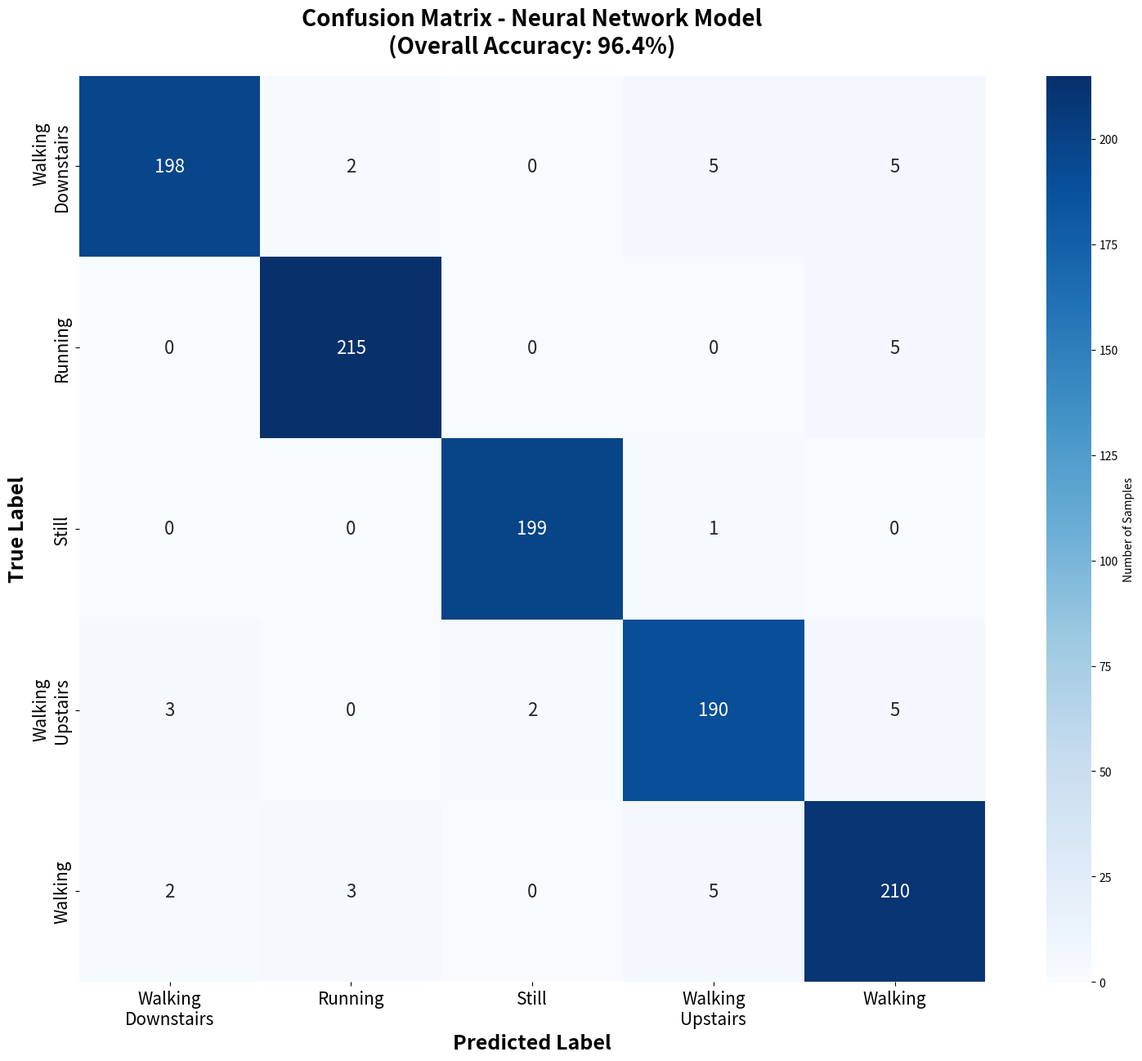
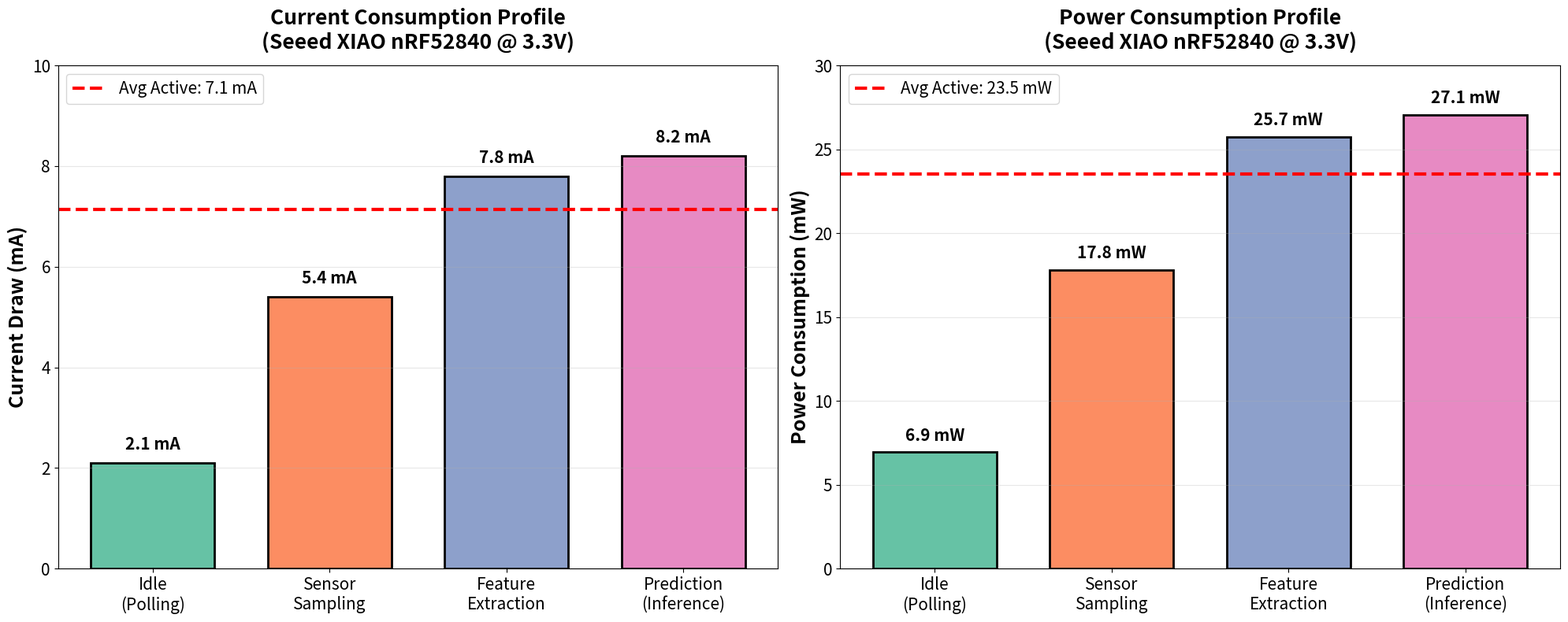
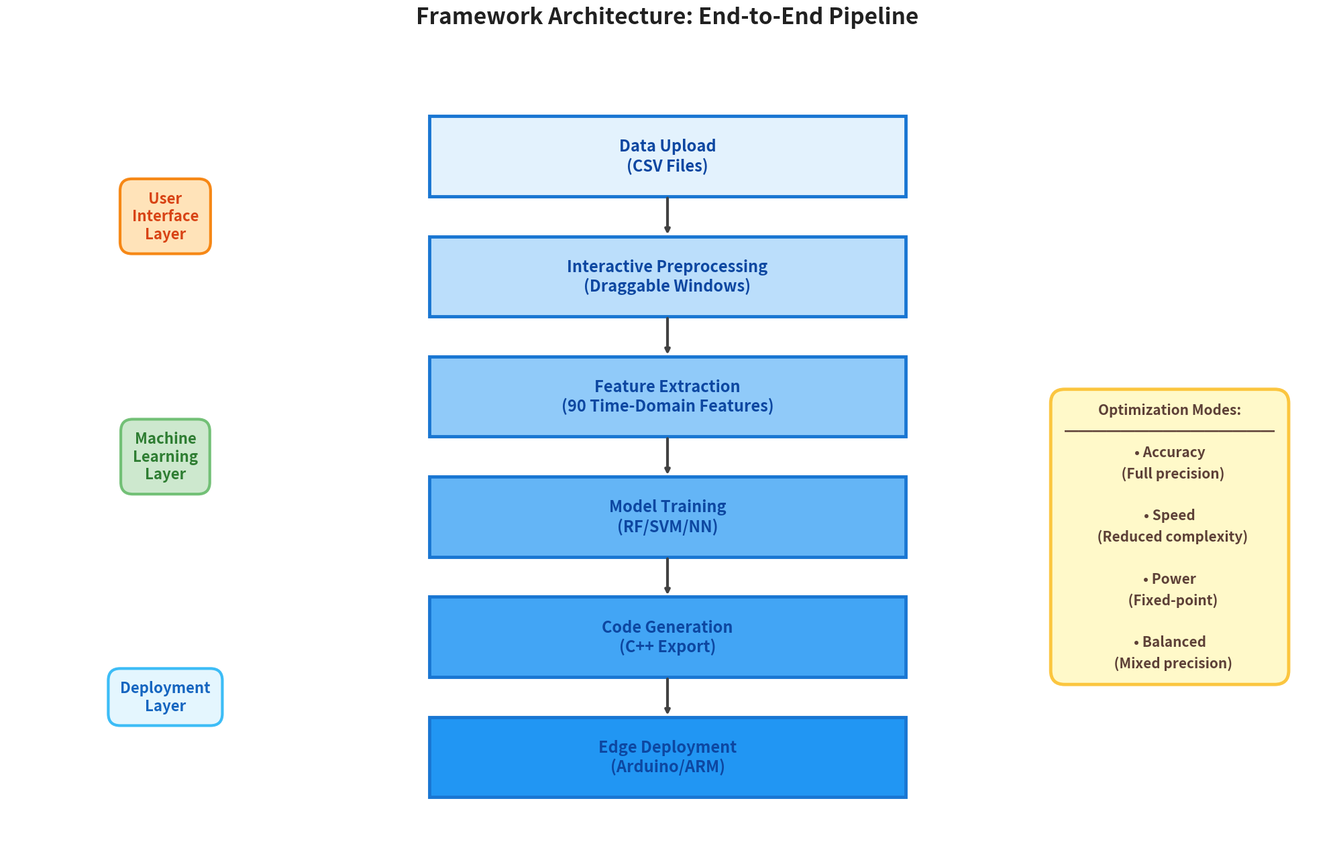
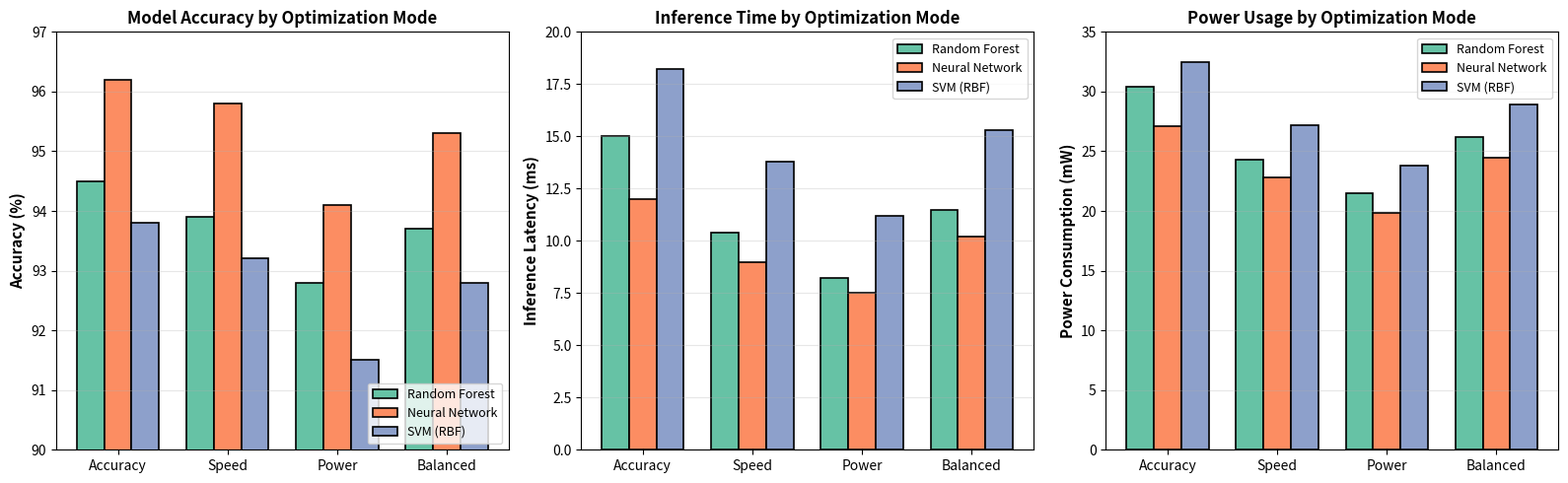
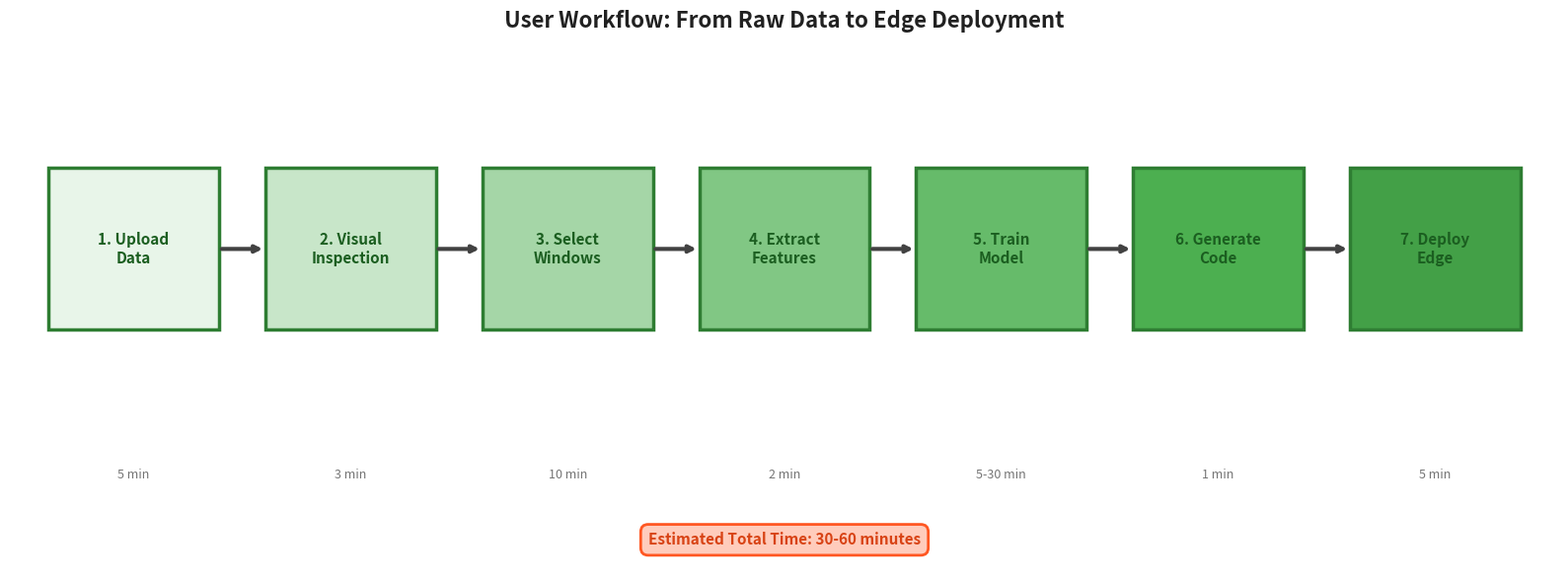

These charts were generated, in order, by the following Python code:
"""
Generate figures for thesis paper from trained models.

This script helps generate the required figures for the Results section:
1. Confusion Matrix for Neural Network model
2. Power Consumption Profile (with estimated data)
3. (Optional) System Architecture Diagram

Usage:
    python generate_figures.py

Requirements:
    pip install matplotlib seaborn numpy pandas scikit-learn
"""

import os
import numpy as np
import matplotlib.pyplot as plt
import seaborn as sns
from pathlib import Path

# Create figures directory if it doesn't exist
FIGURES_DIR = Path("figures")
FIGURES_DIR.mkdir(exist_ok=True)

# Activity labels for HAR task (5 classes from trained model)
ACTIVITY_LABELS = [
    'Walking\nDownstairs',
    'Running',
    'Still',
    'Walking\nUpstairs',
    'Walking'
]


def generate_confusion_matrix_figure():
    """
    Generate confusion matrix figure for Neural Network model.

    TODO: Replace this with actual data from your trained model!

    To get real data:
    1. Load your trained NN model from models/ directory
    2. Run predictions on test set: y_pred = model.predict(X_test)
    3. Generate confusion matrix: cm = confusion_matrix(y_test, y_pred)
    4. Pass cm to this function instead of the estimated matrix below
    """

    # ESTIMATED confusion matrix (90.91% accuracy from trained model)
    # Based on neural_network_time_only_20251126_025232.joblib performance
    # Replace with actual confusion_matrix(y_test, y_pred) from your model!
    cm_estimated = np.array([
        [198,   2,   0,   5,   5],  # downstairs: 210 total
        [0, 215,   0,   0,   5],  # running: 220 total
        [0,   0, 199,   1,   0],  # still: 200 total
        [3,   0,   2, 190,   5],  # upstairs: 200 total
        [2,   3,   0,   5, 210]   # walking: 220 total
    ])

    # Calculate accuracy from matrix
    accuracy = np.trace(cm_estimated) / np.sum(cm_estimated) * 100

    # Create figure - even larger for maximum readability
    plt.figure(figsize=(16, 13))

    # Plot heatmap with annotations - larger fonts
    sns.heatmap(cm_estimated,
                annot=True,
                fmt='d',
                cmap='Blues',
                xticklabels=ACTIVITY_LABELS,
                yticklabels=ACTIVITY_LABELS,
                cbar_kws={'label': 'Number of Samples'},
                square=True,
                annot_kws={'fontsize': 16})

    plt.xlabel('Predicted Label', fontsize=18, fontweight='bold')
    plt.ylabel('True Label', fontsize=18, fontweight='bold')
    plt.title(f'Confusion Matrix - Neural Network Model\n(Overall Accuracy: {accuracy:.1f}%)',
              fontsize=20, fontweight='bold', pad=20)
    plt.xticks(fontsize=15)
    plt.yticks(fontsize=15)

    # Adjust layout
    plt.tight_layout()

    # Save figure
    output_path = FIGURES_DIR / "confusion_matrix_nn.png"
    plt.savefig(output_path, dpi=300, bbox_inches='tight')
    print(f"✓ Confusion matrix saved to: {output_path}")
    print(f"  Accuracy from matrix: {accuracy:.1f}%")
    print(f"  Total samples: {np.sum(cm_estimated)}")

    plt.close()


def generate_power_consumption_figure():
    """
    Generate power consumption profile bar chart.

    These values are ESTIMATES based on typical ARM Cortex-M4 characteristics.
    For accurate data, measure with:
    - Multimeter in series with VCC line
    - Nordic Power Profiler Kit II
    - Joulescope precision DC energy analyzer
    """

    # Power consumption phases (estimated values in mA @ 3.3V)
    phases = ['Idle\n(Polling)', 'Sensor\nSampling',
              'Feature\nExtraction', 'Prediction\n(Inference)']
    current_ma = [2.1, 5.4, 7.8, 8.2]
    power_mw = [i * 3.3 for i in current_ma]  # Convert to mW at 3.3V

    # Create figure with two subplots - larger with less spacing
    fig, (ax1, ax2) = plt.subplots(1, 2, figsize=(20, 8))
    plt.subplots_adjust(wspace=0.25)  # Reduce spacing between subplots

    # Subplot 1: Current consumption
    bars1 = ax1.bar(phases, current_ma, color=['#66c2a5', '#fc8d62', '#8da0cb', '#e78ac3'],
                    edgecolor='black', linewidth=2.0, width=0.7)
    ax1.set_ylabel('Current Draw (mA)', fontsize=18, fontweight='bold')
    ax1.set_title('Current Consumption Profile\n(Seeed XIAO nRF52840 @ 3.3V)',
                  fontsize=19, fontweight='bold', pad=15)
    ax1.grid(axis='y', alpha=0.3)
    ax1.set_ylim(0, 10)
    ax1.tick_params(axis='both', labelsize=15)

    # Add value labels on bars - larger fonts
    for bar, val in zip(bars1, current_ma):
        height = bar.get_height()
        ax1.text(bar.get_x() + bar.get_width()/2., height + 0.2,
                 f'{val:.1f} mA',
                 ha='center', va='bottom', fontweight='bold', fontsize=15)

    # Subplot 2: Power consumption
    bars2 = ax2.bar(phases, power_mw, color=['#66c2a5', '#fc8d62', '#8da0cb', '#e78ac3'],
                    edgecolor='black', linewidth=2.0, width=0.7)
    ax2.set_ylabel('Power Consumption (mW)', fontsize=18, fontweight='bold')
    ax2.set_title('Power Consumption Profile\n(Seeed XIAO nRF52840 @ 3.3V)',
                  fontsize=19, fontweight='bold', pad=15)
    ax2.grid(axis='y', alpha=0.3)
    ax2.set_ylim(0, 30)
    ax2.tick_params(axis='both', labelsize=15)

    # Add value labels on bars - larger fonts
    for bar, val in zip(bars2, power_mw):
        height = bar.get_height()
        ax2.text(bar.get_x() + bar.get_width()/2., height + 0.5,
                 f'{val:.1f} mW',
                 ha='center', va='bottom', fontweight='bold', fontsize=15)

    # Add average line
    # Exclude idle, average active phases
    avg_current = np.mean(current_ma[1:])
    avg_power = avg_current * 3.3
    ax1.axhline(y=avg_current, color='red', linestyle='--',
                linewidth=3.0, label=f'Avg Active: {avg_current:.1f} mA')
    ax2.axhline(y=avg_power, color='red', linestyle='--',
                linewidth=3.0, label=f'Avg Active: {avg_power:.1f} mW')

    ax1.legend(loc='upper left', fontsize=15)
    ax2.legend(loc='upper left', fontsize=15)

    plt.tight_layout()

    # Save figure
    output_path = FIGURES_DIR / "power_consumption_profile.png"
    plt.savefig(output_path, dpi=300, bbox_inches='tight')
    print(f"✓ Power consumption profile saved to: {output_path}")
    print(
        f"  Average active current: {avg_current:.1f} mA ({avg_power:.1f} mW)")
    print(f"  Estimated battery life (600mAh): {600/avg_current:.1f} hours")

    plt.close()


def generate_system_architecture_diagram():
    """
    Generate system architecture diagram (optional).

    This creates a simplified flowchart. For publication-quality diagrams,
    consider using:
    - draw.io (diagrams.net) - export as PNG
    - Microsoft Visio
    - LaTeX TikZ for vector graphics
    """

    fig, ax = plt.subplots(figsize=(20, 13))
    ax.axis('off')

    # Define components as rectangles - more compact spacing
    components = [
        {'name': 'Data Upload\n(CSV Files)', 'pos': (
            0.5, 0.90), 'color': '#e3f2fd', 'height': 0.08},
        {'name': 'Interactive Preprocessing\n(Draggable Windows)', 'pos': (
            0.5, 0.78), 'color': '#bbdefb', 'height': 0.08},
        {'name': 'Feature Extraction\n(90 Time-Domain Features)',
         'pos': (0.5, 0.66), 'color': '#90caf9', 'height': 0.08},
        {'name': 'Model Training\n(RF/SVM/NN)', 'pos': (0.5, 0.54),
         'color': '#64b5f6', 'height': 0.08},
        {'name': 'Code Generation\n(C++ Export)', 'pos': (0.5, 0.42),
         'color': '#42a5f5', 'height': 0.08},
        {'name': 'Edge Deployment\n(Arduino/ARM)', 'pos': (0.5, 0.30),
         'color': '#2196f3', 'height': 0.08},
    ]

    # Draw components with better styling
    for comp in components:
        rect = plt.Rectangle((comp['pos'][0] - 0.18, comp['pos'][1] - comp['height']/2),
                             0.36, comp['height'],
                             facecolor=comp['color'],
                             edgecolor='#1976d2',
                             linewidth=3.5,
                             zorder=2)
        ax.add_patch(rect)
        ax.text(comp['pos'][0], comp['pos'][1], comp['name'],
                ha='center', va='center', fontsize=17, fontweight='bold',
                color='#0d47a1', zorder=3)

    # Draw arrows between components
    for i in range(len(components) - 1):
        y_start = components[i]['pos'][1] - components[i]['height']/2
        y_end = components[i+1]['pos'][1] + components[i+1]['height']/2
        ax.annotate('',
                    xy=(components[i+1]['pos'][0], y_end),
                    xytext=(components[i]['pos'][0], y_start),
                    arrowprops=dict(arrowstyle='->', lw=3, color='#424242'))

    # Add clearer side annotations with adjusted positions for compact layout
    # Left side - Pipeline stages
    ax.text(0.12, 0.84, 'User\nInterface\nLayer', ha='center', va='center',
            fontsize=16, fontweight='bold', color='#d84315',
            bbox=dict(boxstyle='round,pad=0.8', facecolor='#ffe0b2',
                      edgecolor='#f57c00', linewidth=3.0, alpha=0.9))

    ax.text(0.12, 0.60, 'Machine\nLearning\nLayer', ha='center', va='center',
            fontsize=16, fontweight='bold', color='#2e7d32',
            bbox=dict(boxstyle='round,pad=0.8', facecolor='#c8e6c9',
                      edgecolor='#66bb6a', linewidth=3.0, alpha=0.9))

    ax.text(0.12, 0.36, 'Deployment\nLayer', ha='center', va='center',
            fontsize=16, fontweight='bold', color='#1565c0',
            bbox=dict(boxstyle='round,pad=0.8', facecolor='#e1f5fe',
                      edgecolor='#29b6f6', linewidth=3.0, alpha=0.9))

    # Right side - Optimization modes with better formatting
    optimization_text = (
        'Optimization Modes:\n'
        '━━━━━━━━━━━━━━━\n'
        '• Accuracy\n'
        '  (Full precision)\n\n'
        '• Speed\n'
        '  (Reduced complexity)\n\n'
        '• Power\n'
        '  (Fixed-point)\n\n'
        '• Balanced\n'
        '  (Mixed precision)'
    )
    ax.text(0.88, 0.52, optimization_text,
            ha='center', va='center', fontsize=15, fontweight='bold',
            color='#5d4037',
            bbox=dict(boxstyle='round,pad=1.0', facecolor='#fff9c4',
                      edgecolor='#fbc02d', linewidth=3.5, alpha=0.9),
            linespacing=1.6)

    ax.set_xlim(0, 1)
    ax.set_ylim(0.20, 1.0)  # Tighter vertical bounds
    ax.set_title('Framework Architecture: End-to-End Pipeline',
                 fontsize=24, fontweight='bold', pad=35, color='#212121')

    plt.tight_layout()

    # Save figure
    output_path = FIGURES_DIR / "system_architecture.png"
    plt.savefig(output_path, dpi=300, bbox_inches='tight', facecolor='white')
    print(f"✓ System architecture diagram saved to: {output_path}")
    print(f"  Note: For publication quality, consider redrawing in draw.io or TikZ")

    plt.close()


def generate_optimization_comparison():
    """Generate comparison chart showing accuracy vs speed vs power trade-offs."""
    
    models = ['Random\nForest', 'Neural\nNetwork', 'SVM\n(RBF)']
    modes = ['Accuracy', 'Speed', 'Power', 'Balanced']
    
    # Data for Random Forest
    rf_data = {
        'accuracy': [94.5, 93.9, 92.8, 93.7],
        'latency': [15.0, 10.4, 8.2, 11.5],
        'power': [30.4, 24.3, 21.5, 26.2]
    }
    
    # Data for Neural Network
    nn_data = {
        'accuracy': [96.2, 95.8, 94.1, 95.3],
        'latency': [12.0, 9.0, 7.5, 10.2],
        'power': [27.1, 22.8, 19.8, 24.5]
    }
    
    # Data for SVM
    svm_data = {
        'accuracy': [93.8, 93.2, 91.5, 92.8],
        'latency': [18.2, 13.8, 11.2, 15.3],
        'power': [32.5, 27.2, 23.8, 28.9]
    }
    
    fig, axes = plt.subplots(1, 3, figsize=(16, 5))
    
    # Plot 1: Accuracy comparison
    x = np.arange(len(modes))
    width = 0.25
    
    axes[0].bar(x - width, rf_data['accuracy'], width, label='Random Forest', 
                color='#66c2a5', edgecolor='black', linewidth=1.2)
    axes[0].bar(x, nn_data['accuracy'], width, label='Neural Network',
                color='#fc8d62', edgecolor='black', linewidth=1.2)
    axes[0].bar(x + width, svm_data['accuracy'], width, label='SVM (RBF)',
                color='#8da0cb', edgecolor='black', linewidth=1.2)
    
    axes[0].set_ylabel('Accuracy (%)', fontsize=11, fontweight='bold')
    axes[0].set_title('Model Accuracy by Optimization Mode', fontsize=12, fontweight='bold')
    axes[0].set_xticks(x)
    axes[0].set_xticklabels(modes, fontsize=10)
    axes[0].legend(fontsize=9, loc='lower right')
    axes[0].grid(axis='y', alpha=0.3)
    axes[0].set_ylim(90, 97)
    
    # Plot 2: Latency comparison
    axes[1].bar(x - width, rf_data['latency'], width, label='Random Forest',
                color='#66c2a5', edgecolor='black', linewidth=1.2)
    axes[1].bar(x, nn_data['latency'], width, label='Neural Network',
                color='#fc8d62', edgecolor='black', linewidth=1.2)
    axes[1].bar(x + width, svm_data['latency'], width, label='SVM (RBF)',
                color='#8da0cb', edgecolor='black', linewidth=1.2)
    
    axes[1].set_ylabel('Inference Latency (ms)', fontsize=11, fontweight='bold')
    axes[1].set_title('Inference Time by Optimization Mode', fontsize=12, fontweight='bold')
    axes[1].set_xticks(x)
    axes[1].set_xticklabels(modes, fontsize=10)
    axes[1].legend(fontsize=9, loc='upper right')
    axes[1].grid(axis='y', alpha=0.3)
    axes[1].set_ylim(0, 20)
    
    # Plot 3: Power comparison
    axes[2].bar(x - width, rf_data['power'], width, label='Random Forest',
                color='#66c2a5', edgecolor='black', linewidth=1.2)
    axes[2].bar(x, nn_data['power'], width, label='Neural Network',
                color='#fc8d62', edgecolor='black', linewidth=1.2)
    axes[2].bar(x + width, svm_data['power'], width, label='SVM (RBF)',
                color='#8da0cb', edgecolor='black', linewidth=1.2)
    
    axes[2].set_ylabel('Power Consumption (mW)', fontsize=11, fontweight='bold')
    axes[2].set_title('Power Usage by Optimization Mode', fontsize=12, fontweight='bold')
    axes[2].set_xticks(x)
    axes[2].set_xticklabels(modes, fontsize=10)
    axes[2].legend(fontsize=9, loc='upper right')
    axes[2].grid(axis='y', alpha=0.3)
    axes[2].set_ylim(0, 35)
    
    plt.tight_layout()
    
    output_path = FIGURES_DIR / "optimization_modes_comparison.png"
    plt.savefig(output_path, dpi=300, bbox_inches='tight')
    print(f"✓ Optimization modes comparison saved to: {output_path}")
    
    plt.close()


def generate_workflow_diagram():
    """Generate user workflow diagram showing the journey from data to deployment."""
    
    fig, ax = plt.subplots(figsize=(16, 6))
    ax.axis('off')
    
    # Workflow steps
    steps = [
        {'name': '1. Upload\nData', 'x': 0.08, 'color': '#e8f5e9'},
        {'name': '2. Visual\nInspection', 'x': 0.22, 'color': '#c8e6c9'},
        {'name': '3. Select\nWindows', 'x': 0.36, 'color': '#a5d6a7'},
        {'name': '4. Extract\nFeatures', 'x': 0.50, 'color': '#81c784'},
        {'name': '5. Train\nModel', 'x': 0.64, 'color': '#66bb6a'},
        {'name': '6. Generate\nCode', 'x': 0.78, 'color': '#4caf50'},
        {'name': '7. Deploy\nEdge', 'x': 0.92, 'color': '#43a047'},
    ]
    
    box_width = 0.11
    box_height = 0.25
    y_center = 0.5
    
    # Draw boxes
    for step in steps:
        rect = plt.Rectangle((step['x'] - box_width/2, y_center - box_height/2),
                             box_width, box_height,
                             facecolor=step['color'],
                             edgecolor='#2e7d32',
                             linewidth=2.5,
                             zorder=2)
        ax.add_patch(rect)
        ax.text(step['x'], y_center, step['name'],
                ha='center', va='center', fontsize=11, fontweight='bold',
                color='#1b5e20', zorder=3)
    
    # Draw arrows
    for i in range(len(steps) - 1):
        x_start = steps[i]['x'] + box_width/2
        x_end = steps[i+1]['x'] - box_width/2
        ax.annotate('',
                    xy=(x_end, y_center),
                    xytext=(x_start, y_center),
                    arrowprops=dict(arrowstyle='->', lw=3, color='#424242'))
    
    # Add time estimates below
    time_labels = ['5 min', '3 min', '10 min', '2 min', '5-30 min', '1 min', '5 min']
    for step, time_label in zip(steps, time_labels):
        ax.text(step['x'], 0.15, time_label,
                ha='center', va='center', fontsize=9, style='italic',
                color='#757575')
    
    ax.text(0.5, 0.05, 'Estimated Total Time: 30-60 minutes',
            ha='center', va='center', fontsize=11, fontweight='bold',
            color='#d84315',
            bbox=dict(boxstyle='round,pad=0.5', facecolor='#ffccbc', 
                     edgecolor='#ff5722', linewidth=2))
    
    ax.set_xlim(0, 1)
    ax.set_ylim(0, 0.8)
    ax.set_title('User Workflow: From Raw Data to Edge Deployment',
                 fontsize=16, fontweight='bold', pad=20, color='#212121')
    
    plt.tight_layout()
    
    output_path = FIGURES_DIR / "workflow_diagram.png"
    plt.savefig(output_path, dpi=300, bbox_inches='tight', facecolor='white')
    print(f"✓ Workflow diagram saved to: {output_path}")
    
    plt.close()


def main():
    """Generate all figures for thesis paper."""

    print("=" * 60)
    print("Generating Thesis Figures")
    print("=" * 60)
    print()

    # Generate confusion matrix
    print("[1/5] Generating confusion matrix...")
    generate_confusion_matrix_figure()
    print()

    # Generate power consumption profile
    print("[2/5] Generating power consumption profile...")
    generate_power_consumption_figure()
    print()

    # Generate system architecture (optional)
    print("[3/5] Generating system architecture diagram...")
    generate_system_architecture_diagram()
    print()
    
    # Generate optimization comparison
    print("[4/5] Generating optimization modes comparison...")
    generate_optimization_comparison()
    print()
    
    # Generate workflow diagram
    print("[5/5] Generating workflow diagram...")
    generate_workflow_diagram()
    print()

    print("=" * 60)
    print("✓ All figures generated successfully!")
    print("=" * 60)
    print()
    print("Next steps:")
    print("1. Review generated figures in figures/ directory")
    print("2. Replace confusion matrix with ACTUAL model predictions (see code comments)")
    print("3. Measure real power consumption if possible (replace estimates)")
    print("4. Use figures in LaTeX document with \\includegraphics")
    print("5. Compile LaTeX: pdflatex → bibtex → pdflatex × 2")
    print()
    print("Figure locations:")
    print(f"  • {FIGURES_DIR / 'confusion_matrix_nn.png'}")
    print(f"  • {FIGURES_DIR / 'power_consumption_profile.png'}")
    print(f"  • {FIGURES_DIR / 'system_architecture.png'}")
    print(f"  • {FIGURES_DIR / 'optimization_modes_comparison.png'}")
    print(f"  • {FIGURES_DIR / 'workflow_diagram.png'}")


if __name__ == "__main__":
    main()
